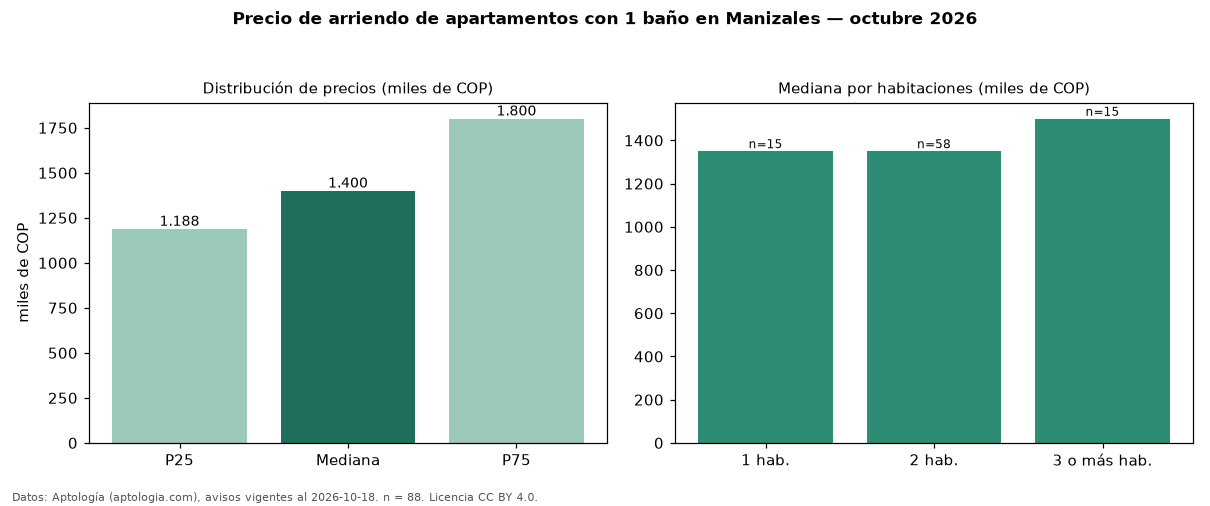

Source data for this figure (header and first rows):
seccion, metrica, valor, moneda, n
filtro, ban1, con 1 baño, , 88
precio, p25, 1187750, COP, 88
precio, mediana, 1400000, COP, 88
precio, p75, 1800000, COP, 88
precio, minimo, 850000, COP, 88
precio, maximo, 3500000, COP, 88
m2, mediana_precio_m2, 29671, COP, 86
m2, area_mediana_m2, 51.5, m2, 86
admin, mediana_admin_mes, 200550, COP, 20
banos, mediana_banos, 1.0, , 
parqueadero, pct_con_parqueadero, 64.8, %, 54
estrato, estrato_mas_frecuente, 4, , 88
habitaciones, 1, 1350000, COP, 15
habitaciones, 2, 1350000, COP, 58
habitaciones, 3+, 1500000, COP, 15
fuente, fecha_datos, 2026-10-18, , 
fuente, atribucion, https://www.aptologia.com/arriendo/maniz…, , 
fuente, licencia, CC BY 4.0, , 
